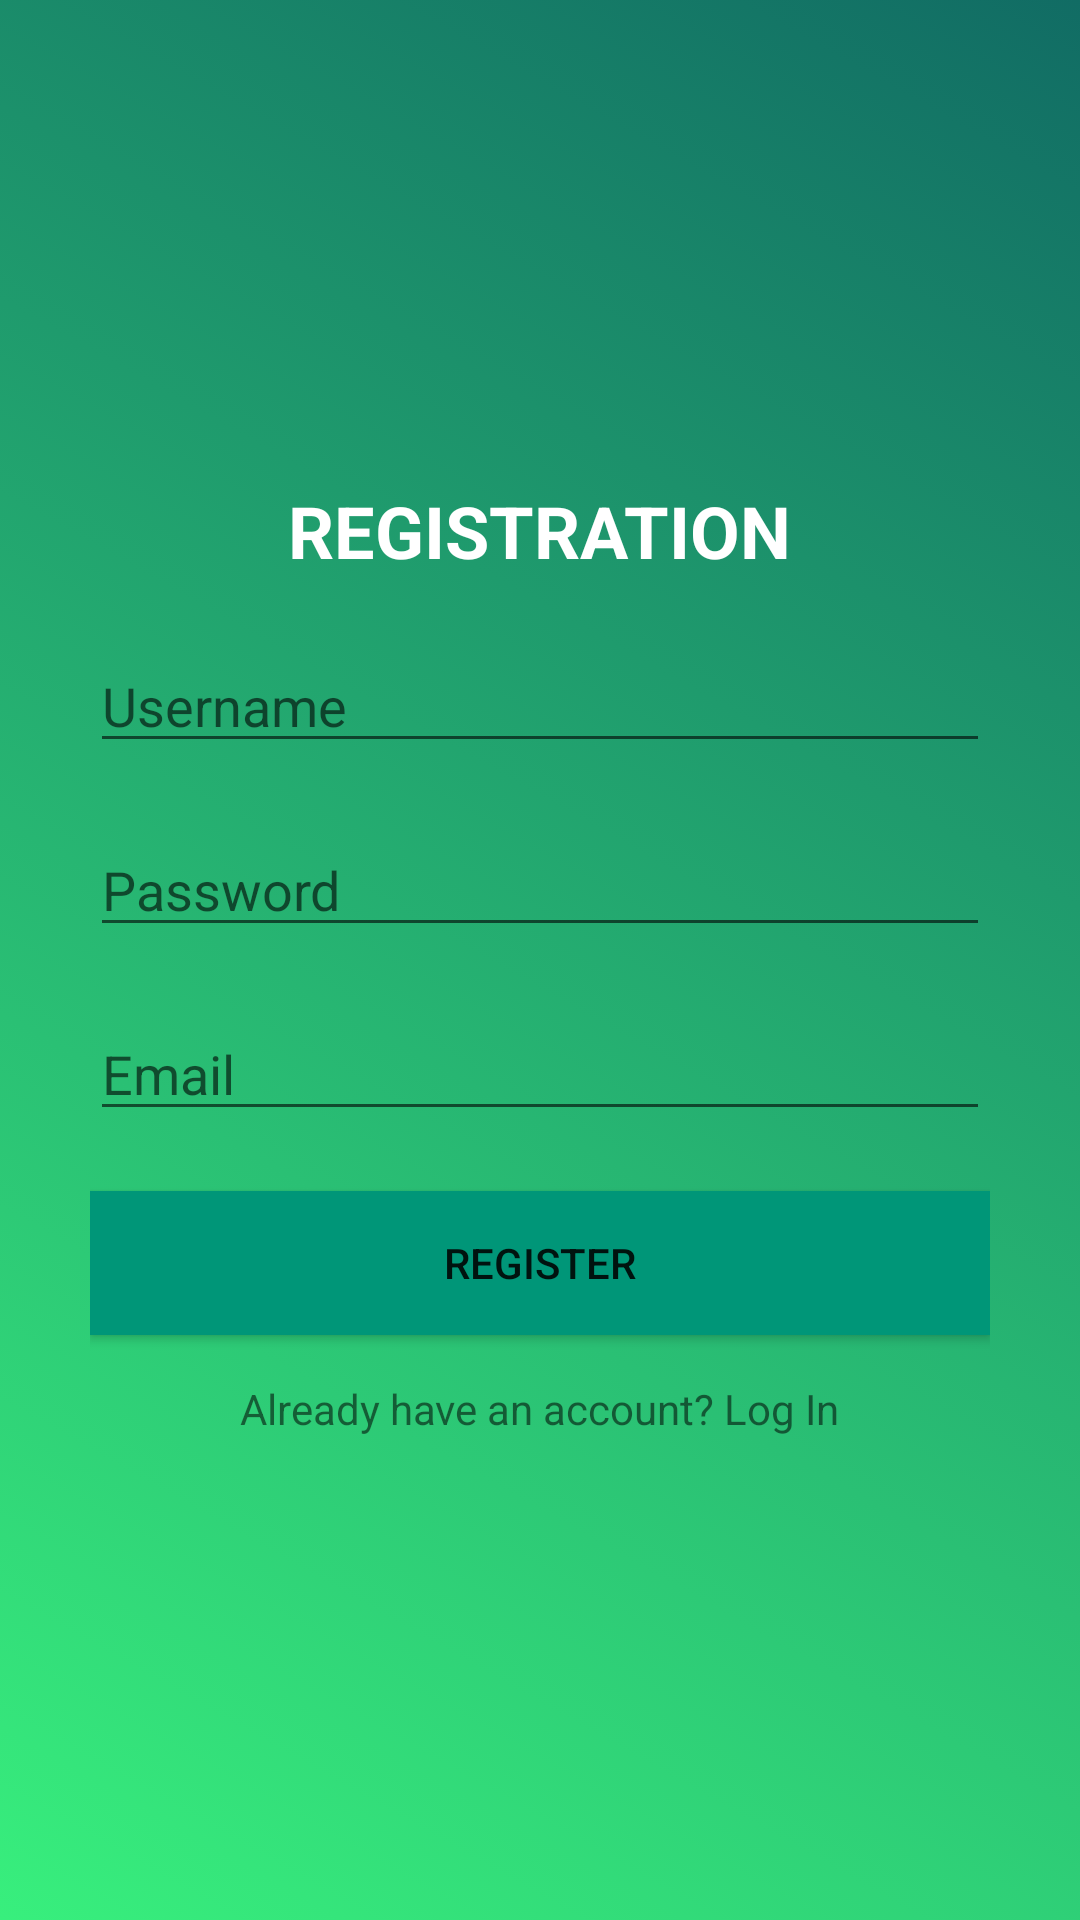

Produce the Android XML layout that renders to this screen, including the resource entries it uses.
<!-- AndroidManifest.xml: application theme Theme.Design.Light.NoActionBar -->
<!-- res/layout/activity_register.xml -->
<?xml version="1.0" encoding="utf-8"?>
<LinearLayout xmlns:android="http://schemas.android.com/apk/res/android"
    xmlns:app="http://schemas.android.com/apk/res-auto"
    xmlns:tools="http://schemas.android.com/tools"
    android:layout_width="match_parent"
    android:layout_height="match_parent"
    android:orientation="vertical"
    android:gravity="center"
    android:padding="30dp"
    android:background="@drawable/register_background"
    tools:context=".RegisterActivity">

    <TextView
        android:layout_width="wrap_content"
        android:layout_height="wrap_content"
        android:layout_gravity="center"
        android:text="REGISTRATION"
        android:textSize="24dp"
        android:textColor="#FFFFFF"
        android:textStyle="bold" />

    <EditText
        android:layout_width="match_parent"
        android:layout_height="wrap_content"
        android:id="@+id/text_username"
        android:layout_marginTop="20dp"

        android:hint="Username" />

    <EditText
        android:layout_width="match_parent"
        android:layout_height="wrap_content"
        android:id="@+id/password"
        android:layout_marginTop="20dp"
        android:inputType="textPassword"
        android:hint="Password" />

    <EditText
        android:layout_width="match_parent"
        android:layout_height="wrap_content"
        android:id="@+id/email"
        android:inputType="textEmailAddress"
        android:layout_marginTop="20dp"
        android:hint="Email" />

    <Button
        android:id="@+id/btn_register"
        android:layout_width="match_parent"
        android:layout_height="wrap_content"
        android:layout_marginTop="20dp"
        android:background="@color/colorPrimary"
        android:text="Register" />

    <TextView
        android:id="@+id/txt_login"
        android:layout_width="wrap_content"
        android:layout_height="wrap_content"
        android:layout_marginTop="15dp"
        android:text="Already have an account? Log In"/>

</LinearLayout>
<!-- resources referenced by this layout -->
<resources>
  <color name="colorPrimary">#009678</color>
  <!-- drawable register_background (drawable) -->
  <?xml version="1.0" encoding="utf-8"?>
  <selector xmlns:android="http://schemas.android.com/apk/res/android">
  
      <item>
          <shape>
              <gradient
                  android:startColor="#116C64"
                  android:angle="225"
                  android:endColor="#38ef7d"
                  android:type="linear"/>
          </shape>
      </item>
  
  </selector>
</resources>
